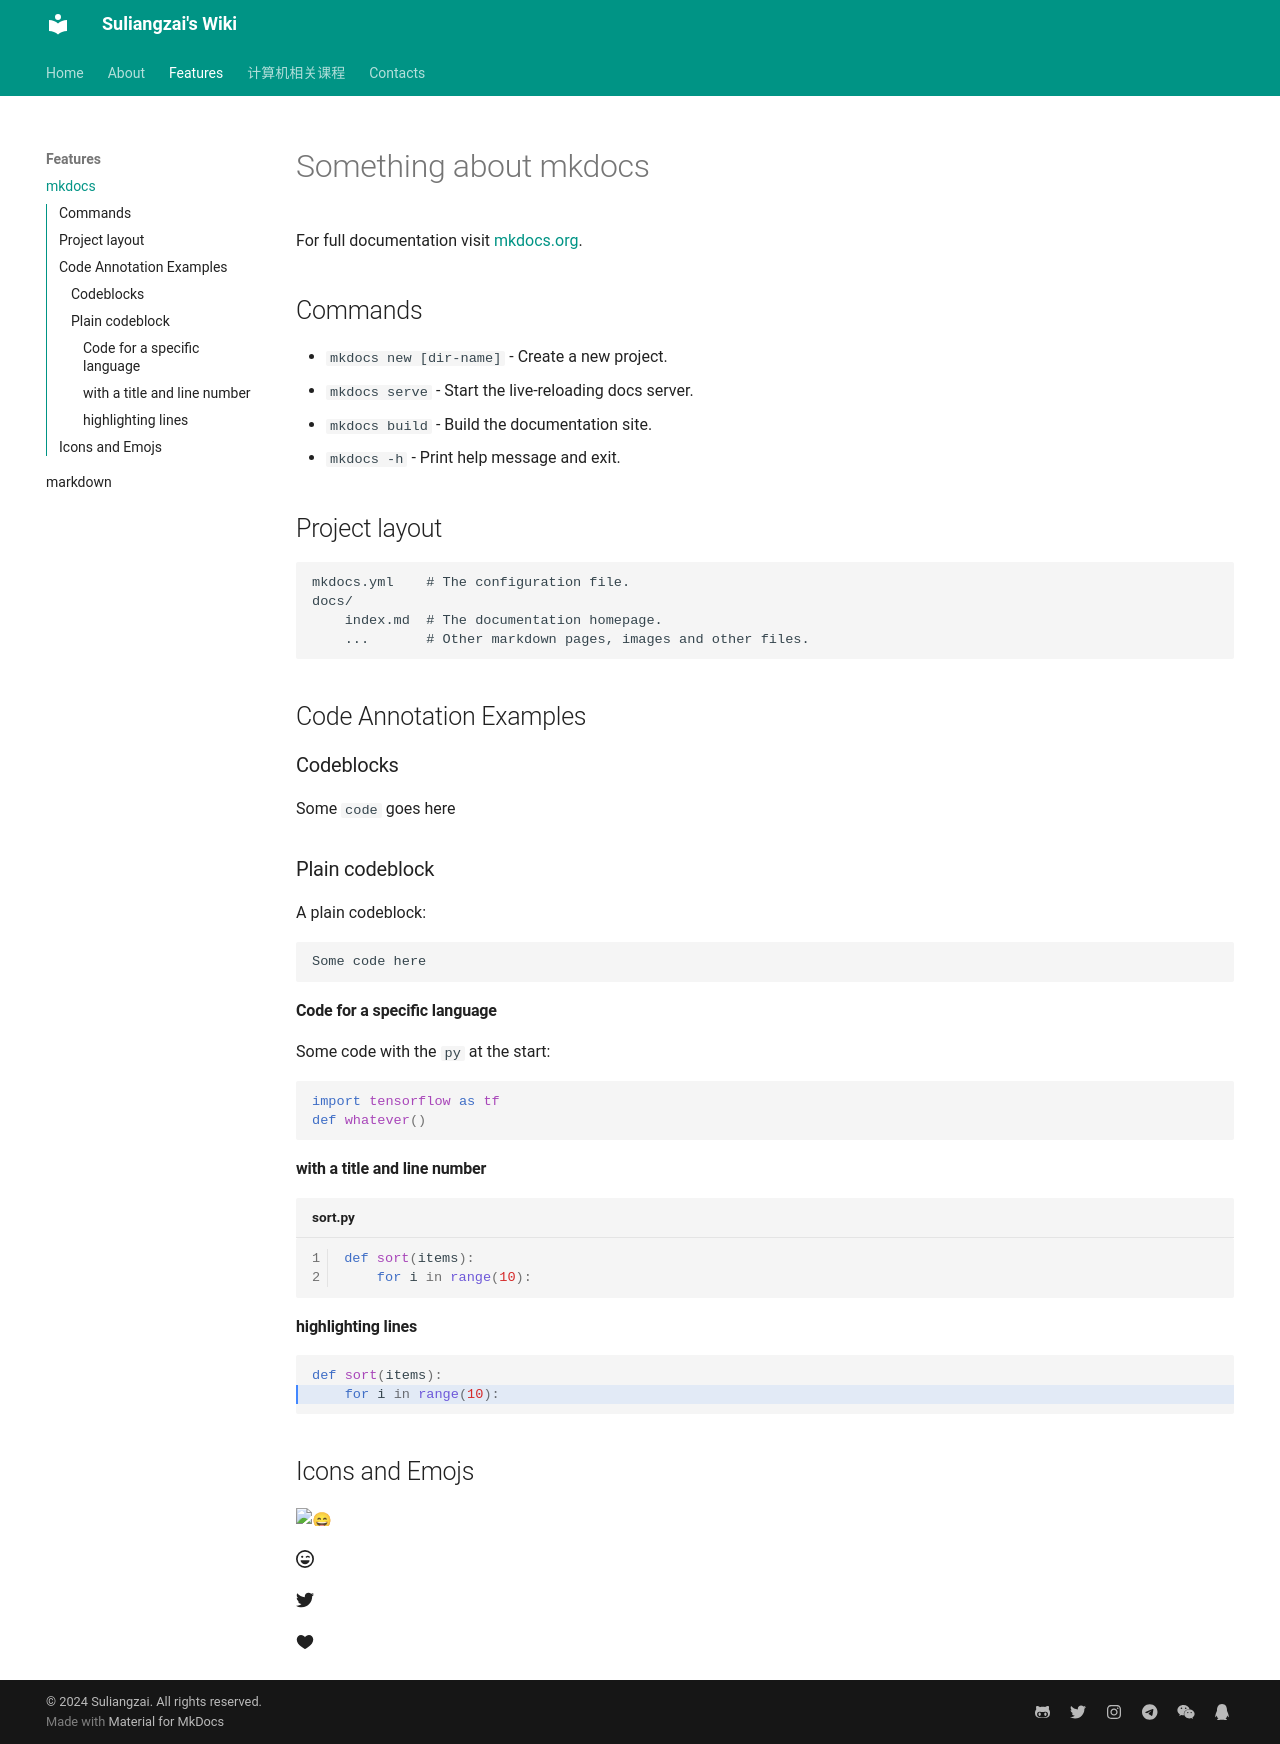

repository: suliangzai/Note · page: features/index.html · generator: mkdocs

# Something about mkdocs

For full documentation visit [mkdocs.org](https://www.mkdocs.org).

## Commands

* `mkdocs new [dir-name]` - Create a new project.
* `mkdocs serve` - Start the live-reloading docs server.
* `mkdocs build` - Build the documentation site.
* `mkdocs -h` - Print help message and exit.

## Project layout

    mkdocs.yml    # The configuration file.
    docs/
        index.md  # The documentation homepage.
        ...       # Other markdown pages, images and other files.

## Code Annotation Examples

### Codeblocks

Some `code` goes here

### Plain codeblock

A plain codeblock:

```
Some code here
```

#### Code for a specific language

Some code with the `py` at the start:

``` py
import tensorflow as tf
def whatever()
```

#### with a title and line number

``` py title="sort.py" linenums="1"
def sort(items):
    for i in range(10):
```

#### highlighting lines

``` py hl_lines="2"
def sort(items):
    for i in range(10):
```

## Icons and Emojs

:smile:

:fontawesome-regular-face-laugh-wink:

:fontawesome-brands-twitter:{ .twitter }

:octicons-heart-fill-24:{ .heart }
